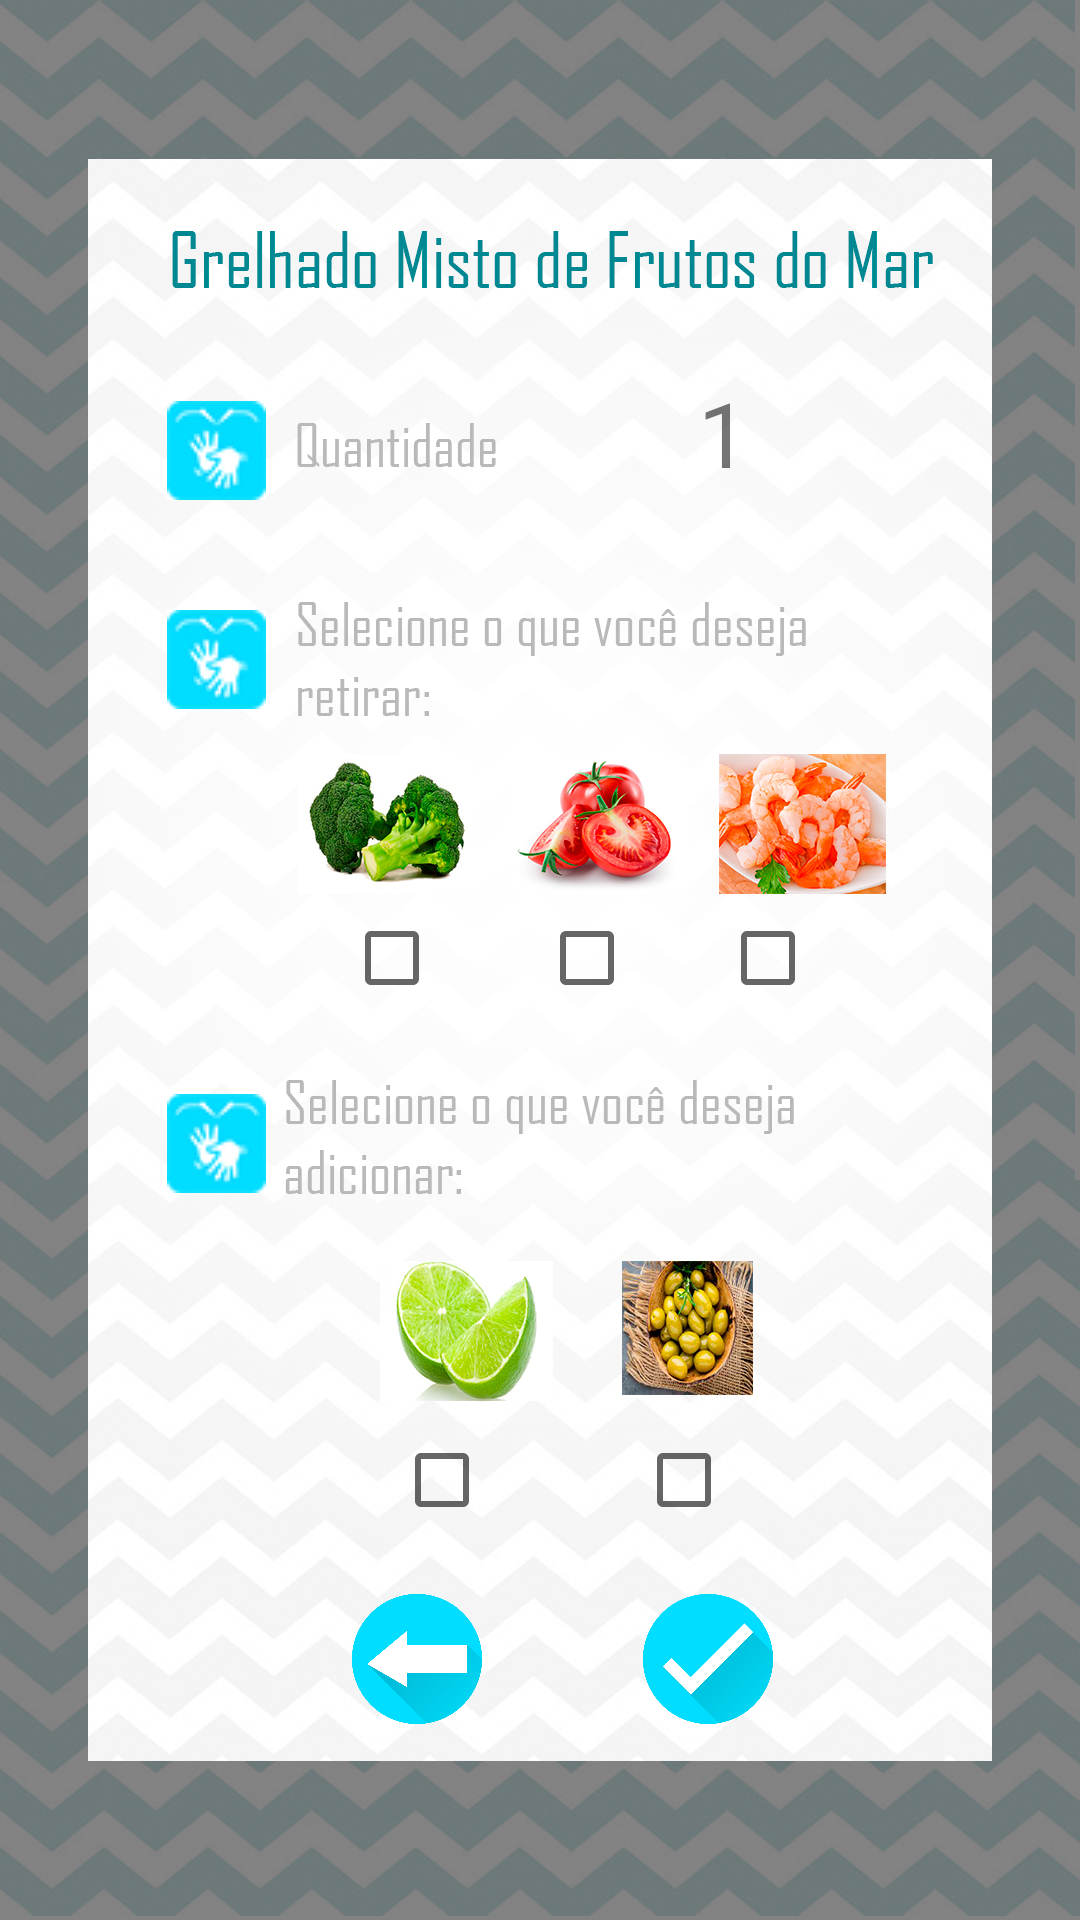

This screen was rendered from an Android layout file. Write that file and the resources it references.
<!-- AndroidManifest.xml: application theme Theme.AppCompat.Light.NoActionBar -->
<!-- res/layout/activity_misto_compra.xml -->
<?xml version="1.0" encoding="utf-8"?>
<android.support.constraint.ConstraintLayout xmlns:android="http://schemas.android.com/apk/res/android"
    xmlns:app="http://schemas.android.com/apk/res-auto"
    xmlns:tools="http://schemas.android.com/tools"
    android:layout_width="match_parent"
    android:layout_height="match_parent"
    android:background="@drawable/comprarmisto"
    tools:context=".MistoCompraActivity">

    <ImageButton
        android:id="@+id/librasqtdRetirar"
        android:layout_width="33dp"
        android:layout_height="33dp"
        android:onClick="retirar"
        app:layout_constraintBottom_toBottomOf="parent"
        app:layout_constraintEnd_toEndOf="parent"
        app:layout_constraintHorizontal_bias="0.17"
        app:layout_constraintStart_toStartOf="parent"
        app:layout_constraintTop_toTopOf="parent"
        app:layout_constraintVertical_bias="0.335"
        app:srcCompat="@drawable/iconelibrascardapio" />

    <ImageButton
        android:id="@+id/librasqtdAdicionar"
        android:layout_width="33dp"
        android:layout_height="33dp"
        android:onClick="adicionar"
        app:layout_constraintBottom_toBottomOf="parent"
        app:layout_constraintEnd_toEndOf="parent"
        app:layout_constraintHorizontal_bias="0.17"
        app:layout_constraintStart_toStartOf="parent"
        app:layout_constraintTop_toTopOf="parent"
        app:layout_constraintVertical_bias="0.601"
        app:srcCompat="@drawable/iconelibrascardapio" />

    <ImageButton
        android:id="@+id/librasqtdMisto"
        android:layout_width="33dp"
        android:layout_height="33dp"
        android:onClick="onClick"
        app:layout_constraintBottom_toBottomOf="parent"
        app:layout_constraintEnd_toEndOf="parent"
        app:layout_constraintHorizontal_bias="0.17"
        app:layout_constraintStart_toStartOf="parent"
        app:layout_constraintTop_toTopOf="parent"
        app:layout_constraintVertical_bias="0.22"
        app:srcCompat="@drawable/iconelibrascardapio" />

    <TextView
        android:id="@+id/txtQtd"
        android:layout_width="wrap_content"
        android:layout_height="wrap_content"
        android:text="1"
        android:textSize="30sp"
        app:layout_constraintBottom_toBottomOf="parent"
        app:layout_constraintEnd_toEndOf="parent"
        app:layout_constraintHorizontal_bias="0.678"
        app:layout_constraintStart_toStartOf="parent"
        app:layout_constraintTop_toTopOf="parent"
        app:layout_constraintVertical_bias="0.207" />

    <CheckBox
        android:id="@+id/azeitonaCk"
        android:layout_width="wrap_content"
        android:layout_height="wrap_content"
        android:layout_alignStart="@+id/checkBox2"
        android:layout_alignParentBottom="true"
        android:layout_marginStart="8dp"
        android:layout_marginTop="8dp"
        android:layout_marginEnd="8dp"
        android:layout_marginBottom="8dp"
        app:layout_constraintBottom_toBottomOf="parent"
        app:layout_constraintEnd_toEndOf="parent"
        app:layout_constraintHorizontal_bias="0.395"
        app:layout_constraintStart_toStartOf="parent"
        app:layout_constraintTop_toTopOf="parent"
        app:layout_constraintVertical_bias="0.793" />

    <CheckBox
        android:id="@+id/uvaCk"
        android:layout_width="wrap_content"
        android:layout_height="wrap_content"
        android:layout_alignParentStart="true"
        android:layout_alignParentBottom="true"
        android:layout_marginStart="8dp"
        android:layout_marginTop="8dp"
        android:layout_marginEnd="8dp"
        android:layout_marginBottom="8dp"
        app:layout_constraintBottom_toBottomOf="parent"
        app:layout_constraintEnd_toEndOf="parent"
        app:layout_constraintHorizontal_bias="0.654"
        app:layout_constraintStart_toStartOf="parent"
        app:layout_constraintTop_toTopOf="parent"
        app:layout_constraintVertical_bias="0.793" />



    <CheckBox
        android:id="@+id/camaraoCk"
        android:layout_width="wrap_content"
        android:layout_height="wrap_content"
        android:layout_alignParentBottom="true"
        android:layout_alignParentStart="true"
        android:layout_marginBottom="8dp"
        android:layout_marginEnd="8dp"
        android:layout_marginStart="8dp"
        android:layout_marginTop="8dp"
        app:layout_constraintBottom_toBottomOf="parent"
        app:layout_constraintEnd_toEndOf="parent"
        app:layout_constraintHorizontal_bias="0.744"
        app:layout_constraintStart_toStartOf="parent"
        app:layout_constraintTop_toTopOf="parent"
        app:layout_constraintVertical_bias="0.499" />

    <CheckBox
        android:id="@+id/tomateCk"
        android:layout_width="wrap_content"
        android:layout_height="wrap_content"
        android:layout_alignParentBottom="true"
        android:layout_alignParentStart="true"
        android:layout_marginBottom="8dp"
        android:layout_marginEnd="8dp"
        android:layout_marginStart="8dp"
        android:layout_marginTop="8dp"
        app:layout_constraintBottom_toBottomOf="parent"
        app:layout_constraintEnd_toEndOf="parent"
        app:layout_constraintHorizontal_bias="0.55"
        app:layout_constraintStart_toStartOf="parent"
        app:layout_constraintTop_toTopOf="parent"
        app:layout_constraintVertical_bias="0.499" />

    <CheckBox
        android:id="@+id/brocolisCk"
        android:layout_width="wrap_content"
        android:layout_height="wrap_content"
        android:layout_alignParentBottom="true"
        android:layout_alignParentStart="true"
        android:layout_marginBottom="8dp"
        android:layout_marginEnd="8dp"
        android:layout_marginStart="8dp"
        android:layout_marginTop="8dp"
        app:layout_constraintBottom_toBottomOf="parent"
        app:layout_constraintEnd_toEndOf="parent"
        app:layout_constraintHorizontal_bias="0.342"
        app:layout_constraintStart_toStartOf="parent"
        app:layout_constraintTop_toTopOf="parent"
        app:layout_constraintVertical_bias="0.499" />

    <ImageButton
        android:id="@+id/btnMais"
        android:layout_width="24dp"
        android:layout_height="24dp"
        android:layout_alignBaseline="@+id/txtQtd"
        android:layout_alignParentEnd="true"
        android:layout_marginStart="204dp"
        android:layout_marginTop="8dp"
        android:layout_marginEnd="8dp"
        android:layout_marginBottom="8dp"
        android:background="@null"
        android:src="@drawable/ic_add_black_24dp"
        app:layout_constraintBottom_toBottomOf="parent"
        app:layout_constraintEnd_toEndOf="parent"
        app:layout_constraintHorizontal_bias="0.04"
        app:layout_constraintStart_toStartOf="parent"
        app:layout_constraintTop_toTopOf="parent"
        app:layout_constraintVertical_bias="0.208" />

    <ImageButton
        android:id="@+id/btnMenos"
        android:layout_width="24dp"
        android:layout_height="24dp"
        android:layout_alignBaseline="@+id/txtQtd"
        android:layout_alignParentEnd="true"
        android:layout_marginStart="8dp"
        android:layout_marginTop="8dp"
        android:layout_marginEnd="80dp"
        android:layout_marginBottom="8dp"
        android:background="@null"
        android:src="@drawable/ic_remove_black_24dp"
        app:layout_constraintBottom_toBottomOf="parent"
        app:layout_constraintEnd_toEndOf="parent"
        app:layout_constraintHorizontal_bias="1.0"
        app:layout_constraintStart_toStartOf="parent"
        app:layout_constraintTop_toTopOf="parent"
        app:layout_constraintVertical_bias="0.208" />

    <ImageButton
        android:id="@+id/imageButton5"
        android:layout_width="50dp"
        android:layout_height="50dp"
        android:layout_marginStart="8dp"
        android:layout_marginLeft="8dp"
        android:layout_marginTop="8dp"
        android:layout_marginEnd="8dp"
        android:layout_marginRight="8dp"
        android:layout_marginBottom="8dp"
        android:background="@null"
        android:onClick="clicando"
        android:scaleType="fitCenter"
        app:layout_constraintBottom_toBottomOf="parent"
        app:layout_constraintEnd_toEndOf="parent"
        app:layout_constraintHorizontal_bias="0.691"
        app:layout_constraintStart_toStartOf="parent"
        app:layout_constraintTop_toTopOf="parent"
        app:layout_constraintVertical_bias="0.906"
        app:srcCompat="@drawable/checkcircle" />

    <ImageButton
        android:id="@+id/imageButton6"
        android:layout_width="50dp"
        android:layout_height="50dp"
        android:layout_marginStart="8dp"
        android:layout_marginLeft="8dp"
        android:layout_marginTop="8dp"
        android:layout_marginEnd="8dp"
        android:layout_marginRight="8dp"
        android:layout_marginBottom="8dp"
        android:background="@null"
        android:onClick="backzao"
        android:scaleType="fitCenter"
        app:layout_constraintBottom_toBottomOf="parent"
        app:layout_constraintEnd_toEndOf="parent"
        app:layout_constraintHorizontal_bias="0.361"
        app:layout_constraintStart_toStartOf="parent"
        app:layout_constraintTop_toTopOf="parent"
        app:layout_constraintVertical_bias="0.906"
        app:srcCompat="@drawable/seta" />

</android.support.constraint.ConstraintLayout>
<!-- resources referenced by this layout -->
<resources>
  <!-- drawable checkcircle: png bitmap (drawable, 78127 bytes) -->
  <!-- drawable comprarmisto: jpg bitmap (drawable, 571268 bytes) -->
  <!-- drawable iconelibrascardapio: jpg bitmap (drawable, 10997 bytes) -->
  <!-- drawable seta: png bitmap (drawable, 61584 bytes) -->
</resources>
